Labelled photos from "split-data", an image-classification folder in Coronavirus-Visualization-Team/CVT_COVID-CT-CNN. The possible labels are: COVID, non-COVID.

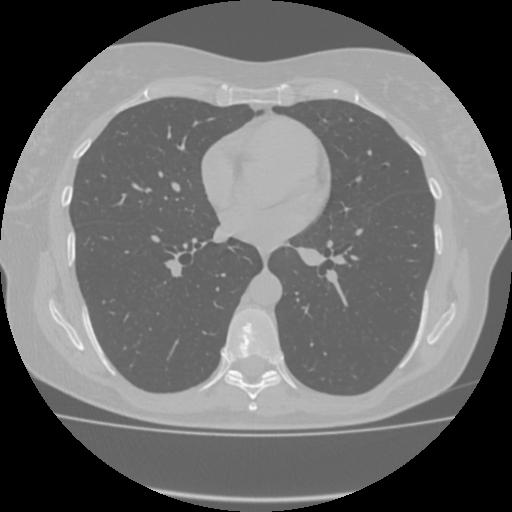
Label: non-COVID

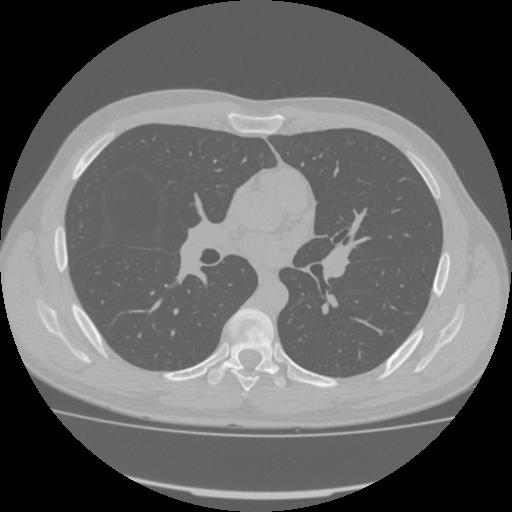
Label: COVID

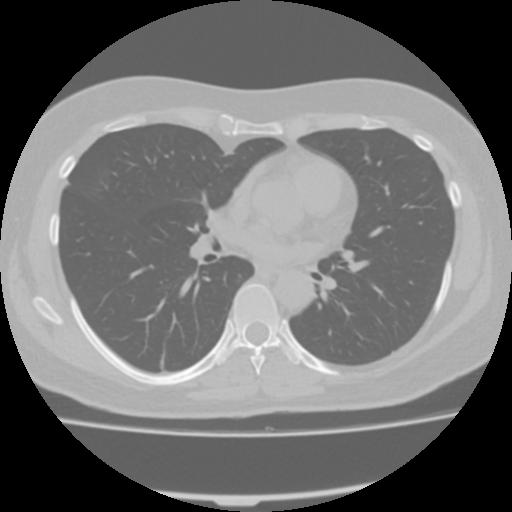
Label: non-COVID

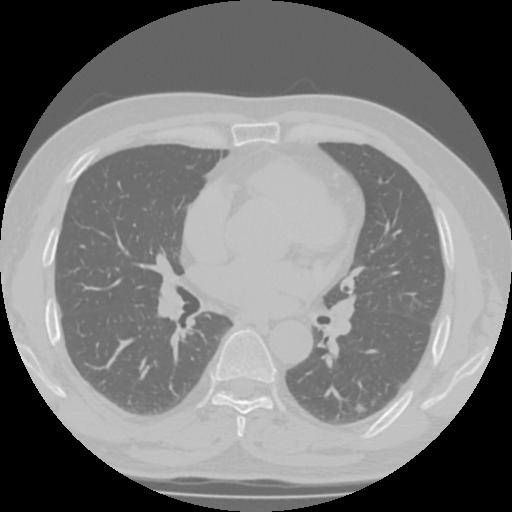
Label: COVID

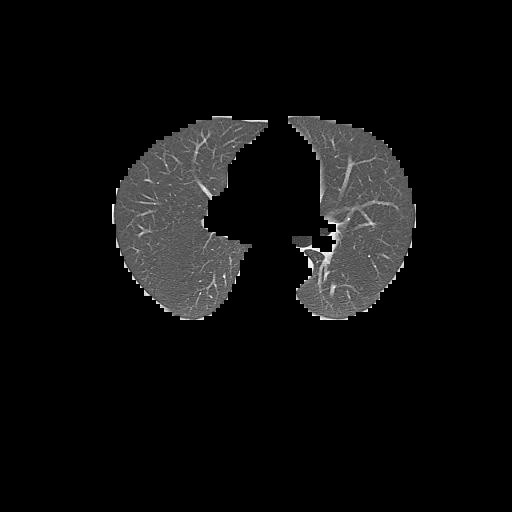
Label: non-COVID

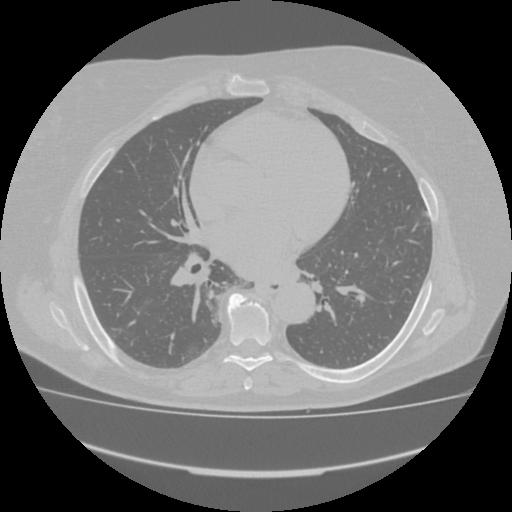
Label: COVID
